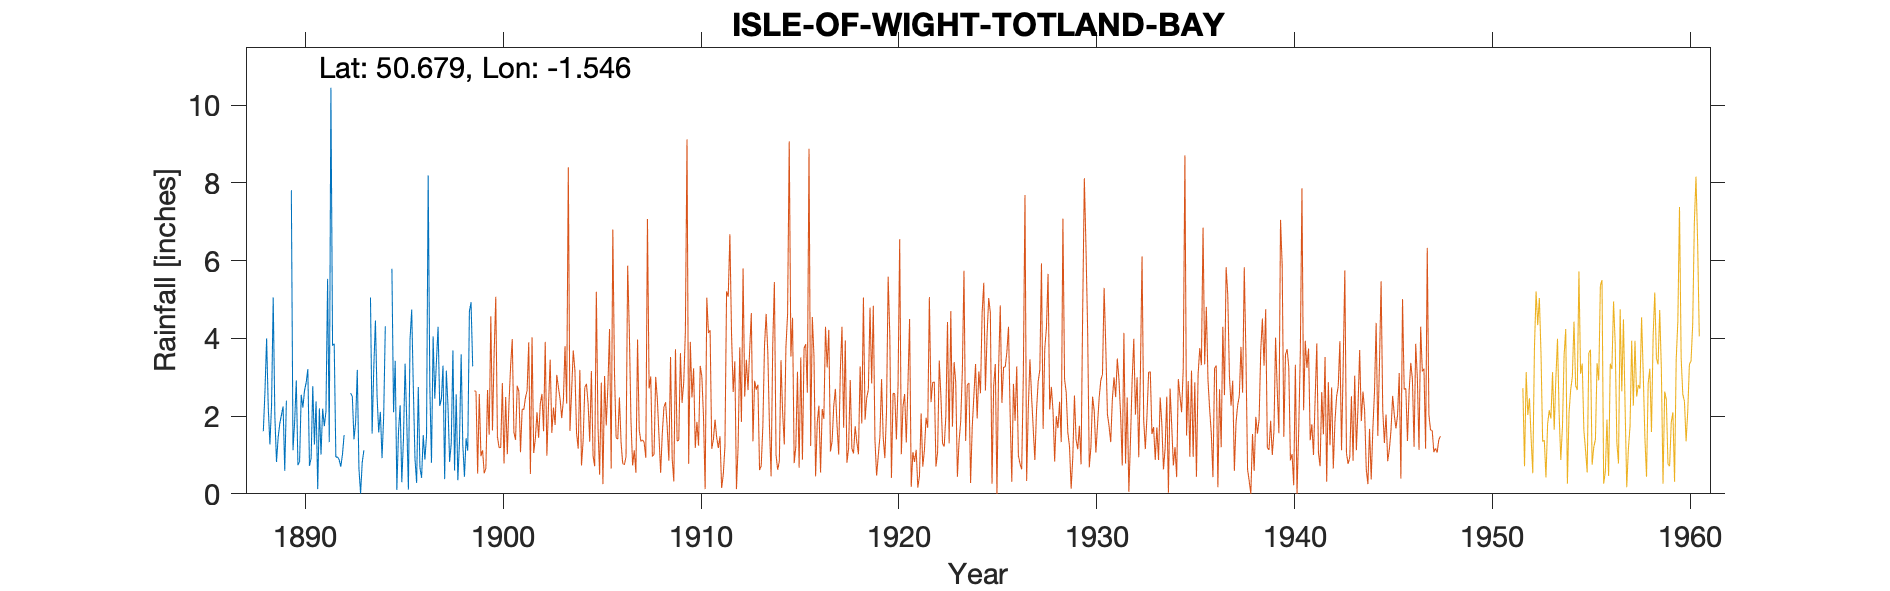

The data file committed next to this chart (first rows):
ISLE-OF-WIGHT-TOTLAND-BAY-(WILMINGTON-HO…, , , , , , , , , , , , , , , , , , , , 
Grid ref, SZ321866, Long, -1.546, Lat, 50.68, Elevation, 85, ft, , , , , , , , , , , , 
Station no, 600, , , , , , , , , , , , , , , , , , , 
, 1880, 1881, 1882, 1883, 1884, 1885, 1886, 1887, 1888, 1889, 1890, 1891, 1892, 1893, 1894, 1895, 1896, 1897, 1898, 1899
January, , , , , , , , , , 0.82, 2.92, 2.38, 0.94, 1.84, 4.46, 3.42, 0.9, 2.45, 0.6, 
February, , , , , , , , , , 1.45, 0.74, 0.12, 0.95, 3.19, 2.51, 0.1, 0.28, 3.41, 2.56, 
March, , , , , , , , , , 1.81, 0.83, 2.2, 0.88, 0.65, 1.58, 1.6, 2.75, 4.3, 0.35, 
April, , , , , , , , , , 2.03, 2.55, 1.01, 0.7, 0.01, 2.11, 2.28, 0.68, 2.26, 1.36, 
May, , , , , , , , , 1.61, 2.25, 2.22, 2.19, 1.01, 0.81, 0.92, 0.3, 0.41, 2.44, 3.59, 
June, , , , , , , , , 2.63, 0.59, 2.66, 1.74, 1.51, 1.12, 1.98, 1.4, 1.51, 3.3, 1.26, 
July, , , , , , , , , 4, 2.4, 2.86, 2.12, , , 4.31, 3.35, 0.88, 0.38, 0.44, 
August, , , , , , , , , 2.22, , 3.21, 5.53, , , , 1.86, 1.49, 3.17, 1.43, 
September, , , , , , , , , 1.27, , 0.72, 1.33, , , , 0.11, 8.19, 2.28, 1.11, 
October, , , , , , , , , 2.28, 7.81, 0.92, 10.45, 2.59, 5.05, , 3.98, 2.76, 0.82, 4.69, 
November, , , , , , , , , 5.05, 1.12, 2.77, 3.81, 2.5, 1.55, 5.79, 4.74, 0.8, 1.3, 4.93, 
December, , , , , , , , , 2, 1.85, 1.27, 3.86, 1.4, 3.24, 2.1, 2.71, 4.05, 3.69, 3.28, 
Total, , , , , , , , , , , 23.67, 36.74, , , , 25.85, 24.7, 29.8, 25.6, 
1892-1894 Missing months and hence total…, , , , , , , , , , , , , , , , , , , , 
1899 Jan 1st Gauge moved 400 yards S, , , , , , , , , , , , , , , , , , , , 
